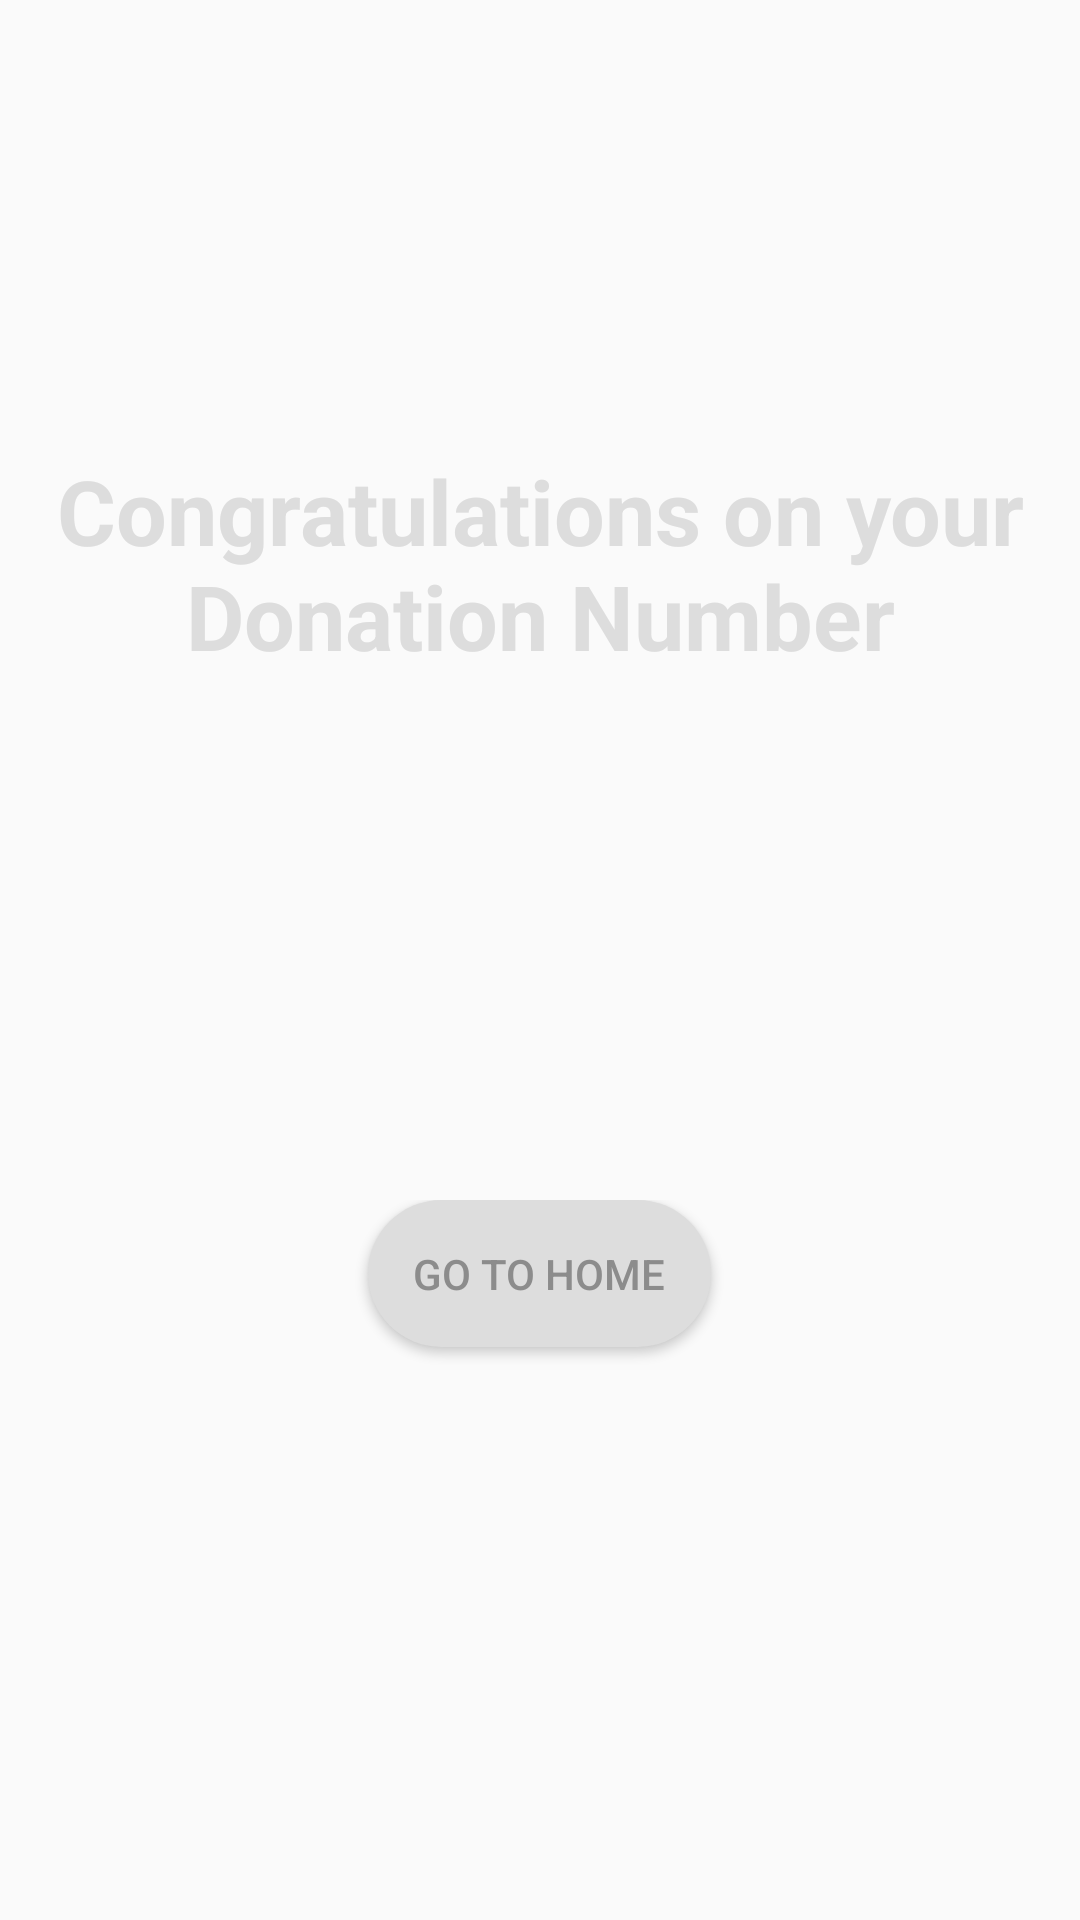

Here is an Android app screen rendered from its layout file. Give the layout XML and the strings, colors and styles it references.
<!-- AndroidManifest.xml: application theme AppTheme -->
<!-- res/layout/activity_send.xml -->
<?xml version="1.0" encoding="utf-8"?>
<LinearLayout
    xmlns:android="http://schemas.android.com/apk/res/android"
    xmlns:app="http://schemas.android.com/apk/res-auto"
    xmlns:tools="http://schemas.android.com/tools"
    android:layout_width="match_parent"
    android:layout_height="match_parent"
    android:background="@drawable/background"
    tools:context=".SendActivity"
    android:orientation="vertical">

    <LinearLayout
        android:id="@+id/l1"
        android:layout_width="match_parent"
        android:layout_height="400dp"
        android:orientation="vertical">
        <TextView
            android:id="@+id/userLine"
            android:textColor="@color/colorPrimary"
            android:layout_width="398dp"
            android:layout_height="wrap_content"
            android:text="Congratulations on your Donation Number"
            android:textAlignment="center"
            android:layout_gravity="center"
            android:layout_marginTop="150dp"
            android:textSize="30sp"
            android:textStyle="bold" />
        <TextView
            android:id="@+id/userCounter"
            android:textColor="@color/colorPrimary"
            android:layout_width="398dp"
            android:layout_height="wrap_content"
            android:layout_gravity="center"
            android:textAlignment="center"
            android:textSize="50sp"
            android:layout_marginTop="20dp" />
    </LinearLayout>

    <LinearLayout
        android:id="@+id/l2"
        android:layout_width="match_parent"
        android:layout_height="237dp"
        android:background="@drawable/spaceullustration"
        android:orientation="vertical">

        <Button
            android:id="@+id/goHome"
            android:layout_width="wrap_content"
            android:layout_height="wrap_content"
            android:layout_gravity="center"
            android:background="@drawable/buttonstyle"
            android:text="Go To Home"
            android:textColor="#8c8c8c" />
    </LinearLayout>



</LinearLayout>
<!-- resources referenced by this layout -->
<resources>
  <color name="colorPrimary">#dddddd</color>
  <!-- drawable buttonstyle (drawable) -->
  <?xml version="1.0" encoding="utf-8"?>
  <shape xmlns:android="http://schemas.android.com/apk/res/android">
      <corners android:radius="25dp"/>
      <solid android:color="@color/colorPrimary"></solid>
      <padding android:top="15dp" android:right="15dp" android:left="15dp" android:bottom="15dp"></padding>
  
  </shape>
  <style name="AppTheme" parent="Theme.AppCompat.Light.NoActionBar">
          
          <item name="colorPrimary">@color/colorPrimary</item>
          <item name="colorPrimaryDark">@color/colorPrimaryDark</item>
          <item name="colorAccent">@color/colorAccent</item>
      </style>
  <color name="colorPrimaryDark">#005b7a</color>
  <color name="colorAccent">#ff6600</color>
</resources>
